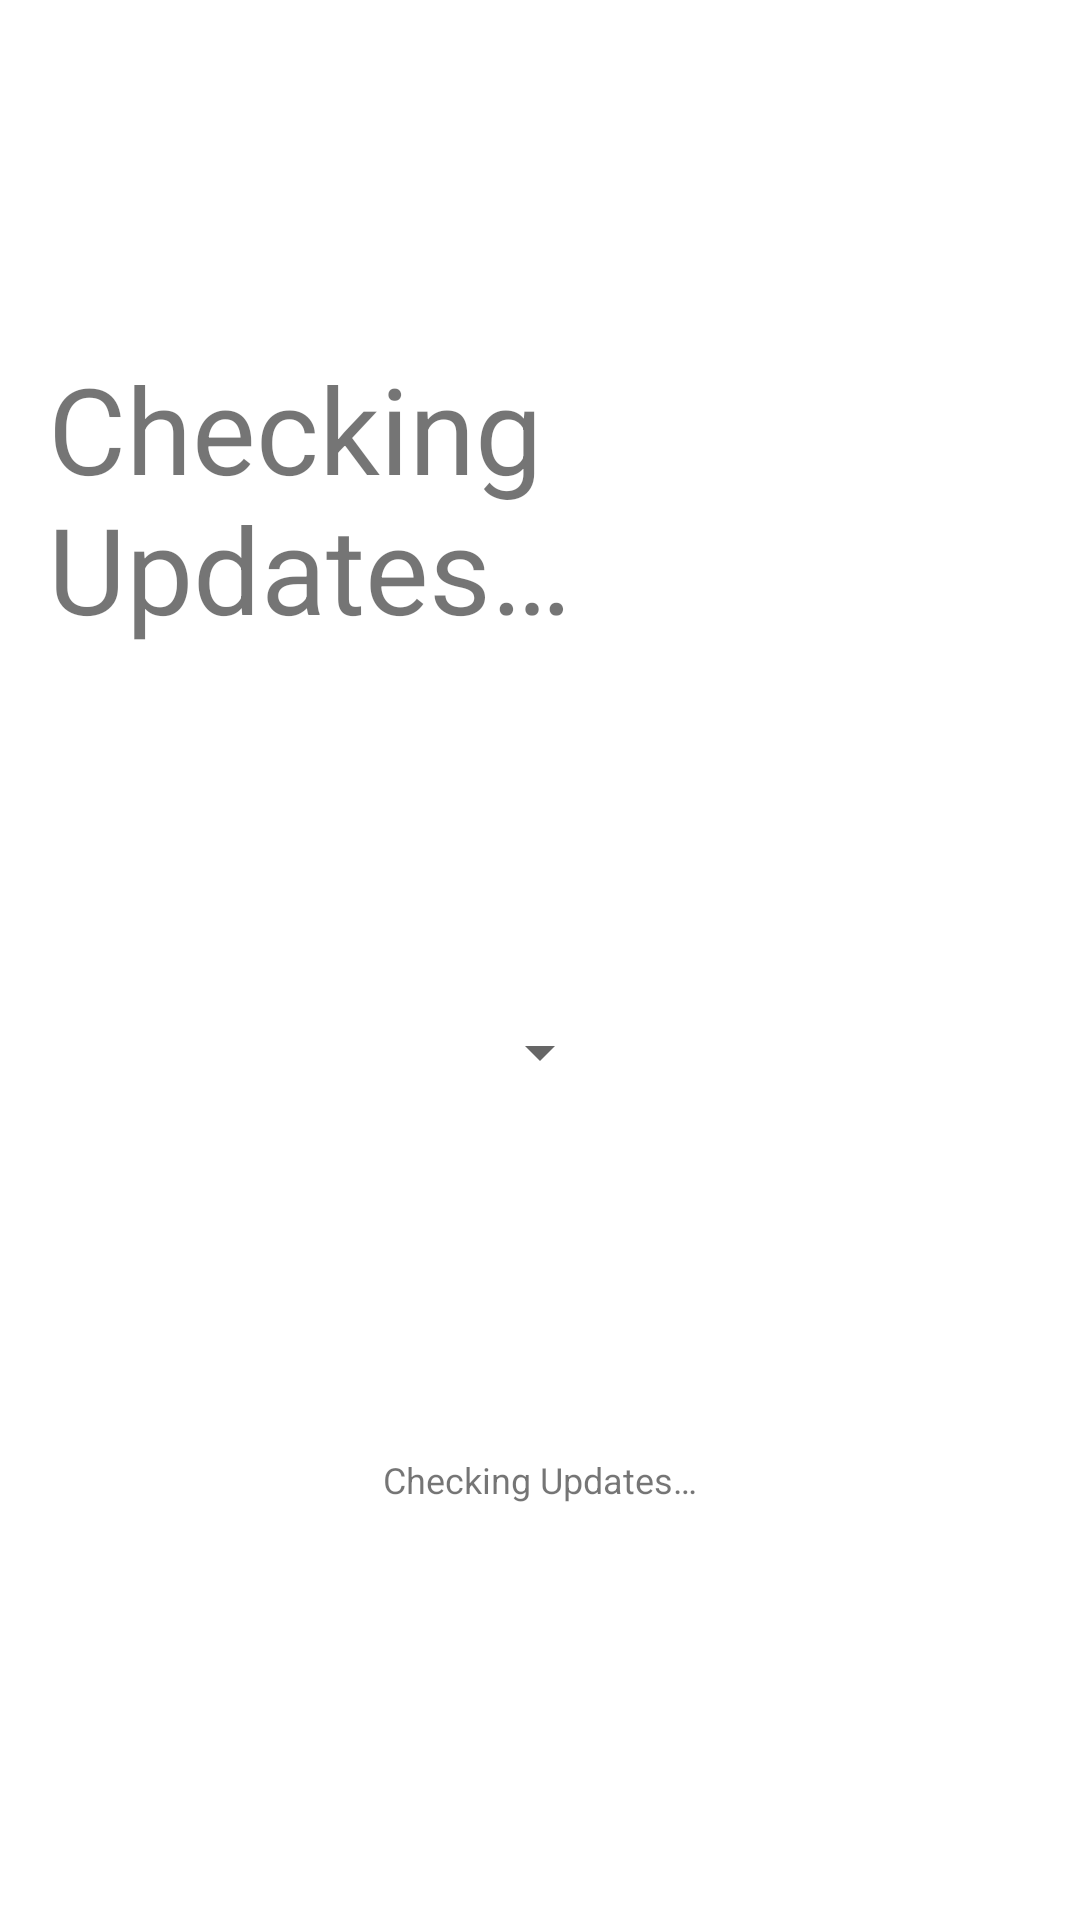

The Android layout XML behind this screen, and the referenced resources:
<!-- AndroidManifest.xml: application theme Theme.ShamrockOTAUpdates -->
<!-- res/layout/fragment_update.xml -->
<?xml version="1.0" encoding="utf-8"?>
<androidx.constraintlayout.widget.ConstraintLayout
    xmlns:android="http://schemas.android.com/apk/res/android"
    xmlns:app="http://schemas.android.com/apk/res-auto"
    android:padding="16dp"
    android:layout_width="match_parent"
    android:layout_height="match_parent">

    <TextView
        android:id="@+id/update_check_header_textView"
        android:layout_width="wrap_content"
        android:layout_height="wrap_content"
        android:text="@string/checking_updates"
        android:textSize="40sp"
        android:layout_marginTop="100dp"
        app:layout_constraintEnd_toEndOf="parent"
        app:layout_constraintStart_toStartOf="parent"
        app:layout_constraintTop_toTopOf="parent" />

    <Spinner
        android:id="@+id/update_check_spinner"
        android:layout_width="wrap_content"
        android:layout_height="wrap_content"
        app:layout_constraintTop_toBottomOf="@id/update_check_header_textView"
        app:layout_constraintBottom_toTopOf="@id/update_status_textView"
        app:layout_constraintEnd_toEndOf="parent"
        app:layout_constraintStart_toStartOf="parent"/>

    <TextView
        android:id="@+id/update_status_textView"
        android:layout_width="wrap_content"
        android:layout_height="wrap_content"
        android:text="@string/checking_updates"
        android:textSize="12sp"
        app:layout_constraintBottom_toBottomOf="parent"
        app:layout_constraintEnd_toEndOf="parent"
        app:layout_constraintStart_toStartOf="parent"
        app:layout_constraintTop_toBottomOf="@+id/update_check_spinner"/>
</androidx.constraintlayout.widget.ConstraintLayout>
<!-- resources referenced by this layout -->
<resources>
  <string name="checking_updates">Checking Updates…</string>
  <style name="Theme.ShamrockOTAUpdates" parent="Theme.MaterialComponents.DayNight.DarkActionBar">
          
          <item name="colorPrimary">@color/purple_500</item>
          <item name="colorPrimaryVariant">@color/purple_700</item>
          <item name="colorOnPrimary">@color/white</item>
          
          <item name="colorSecondary">@color/teal_200</item>
          <item name="colorSecondaryVariant">@color/teal_700</item>
          <item name="colorOnSecondary">@color/black</item>
          
          <item name="android:statusBarColor" tools:targetApi="l">?attr/colorPrimaryVariant</item>
          
      </style>
  <color name="purple_500">#FF6200EE</color>
  <color name="purple_700">#FF3700B3</color>
  <color name="white">#FFFFFFFF</color>
  <color name="teal_200">#FF03DAC5</color>
  <color name="teal_700">#FF018786</color>
  <color name="black">#FF000000</color>
</resources>
